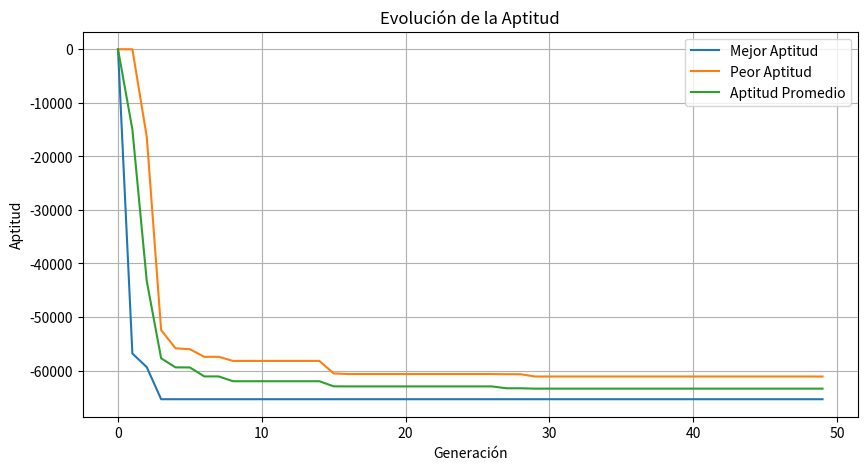

This chart was generated by the following Python code:
import numpy as np
import random
import matplotlib.pyplot as plt

class AlgoritmoGeneticoDTO:
    def __init__(self, tam_poblacion, max_poblacion, prob_mutacion_individuo, prob_mutacion_gen, x_min, x_max, num_generaciones, modo):
        self.tam_poblacion = tam_poblacion
        self.max_poblacion = max_poblacion
        self.prob_mutacion_individuo = prob_mutacion_individuo
        self.prob_mutacion_gen = prob_mutacion_gen
        self.x_min = x_min
        self.x_max = x_max
        self.num_generaciones = num_generaciones
        self.modo = modo

def funcion_fitness(x):
    return x * np.cos(x)

def inicializar_poblacion(tam_poblacion, x_min, x_max):
    return np.random.uniform(x_min, x_max, tam_poblacion)

def evaluar_poblacion(poblacion, funcion_fitness):
    return np.array([funcion_fitness(ind) for ind in poblacion])

def seleccionar_parejas(poblacion, n):
    num_individuos = len(poblacion)
    padres = []
    for i in range(num_individuos):
        m = random.randint(0, min(n, num_individuos - 1))
        indices_seleccionados = random.sample(range(num_individuos), m)
        if i in indices_seleccionados:
            indices_seleccionados.remove(i)
        padres.append((i, indices_seleccionados))
    return padres

def cruce(padres, poblacion):
    descendientes = []
    for padre, parejas in padres:
        for pareja in parejas:
            if pareja != padre:
                padre1 = poblacion[padre]
                padre2 = poblacion[pareja]
                num_puntos = random.randint(1, 15)
                puntos = sorted(random.sample(range(1, 16), num_puntos))
                hijo = cruce_bits(padre1, padre2, puntos)
                descendientes.append(hijo)
    return np.array(descendientes)

def cruce_bits(padre1, padre2, puntos):
    bin_padre1 = list(bin(int(padre1) & 0xFFFF)[2:].zfill(16))
    bin_padre2 = list(bin(int(padre2) & 0xFFFF)[2:].zfill(16))
    hijo = bin_padre1.copy()
    for i, punto in enumerate(puntos):
        if i % 2 == 0:
            hijo[punto:] = bin_padre2[punto:]
        else:
            hijo[punto:] = bin_padre1[punto:]
    return int(''.join(hijo), 2)

def mutar(descendientes, prob_mutacion_individuo, prob_mutacion_gen):
    for idx in range(len(descendientes)):
        if np.random.rand() < prob_mutacion_individuo:
            bin_descendiente = list(bin(int(descendientes[idx]) & 0xFFFF)[2:].zfill(16))
            for gen in range(len(bin_descendiente)):
                if np.random.rand() < prob_mutacion_gen:
                    swap_idx = random.randint(0, len(bin_descendiente) - 1)
                    bin_descendiente[gen], bin_descendiente[swap_idx] = bin_descendiente[swap_idx], bin_descendiente[gen]
            descendientes[idx] = int(''.join(bin_descendiente), 2)
    return descendientes

def podar_poblacion(poblacion, descendientes, funcion_fitness, modo):
    nueva_poblacion = np.concatenate((poblacion, descendientes))
    nueva_poblacion = np.unique(nueva_poblacion)
    fitness_nueva_poblacion = evaluar_poblacion(nueva_poblacion, funcion_fitness)
    
    if modo == 'maximizar':
        indices_ordenados = np.argsort(fitness_nueva_poblacion)[::-1]
    else:
        indices_ordenados = np.argsort(fitness_nueva_poblacion)
    
    mejor_individuo = nueva_poblacion[indices_ordenados[0]]
    indices_ordenados = indices_ordenados[:len(poblacion) - 1]
    nueva_poblacion = nueva_poblacion[indices_ordenados]
    nueva_poblacion = np.append(nueva_poblacion, mejor_individuo)
    return nueva_poblacion

def algoritmo_genetico(dto):
    poblacion = inicializar_poblacion(dto.tam_poblacion, dto.x_min, dto.x_max)
    mejores_por_generacion = []
    peores_por_generacion = []
    promedio_por_generacion = []
    
    for generacion in range(dto.num_generaciones):
        fitness = evaluar_poblacion(poblacion, funcion_fitness)
        
        mejor_individuo_idx = np.argmax(fitness) if dto.modo == 'maximizar' else np.argmin(fitness)
        peor_individuo_idx = np.argmin(fitness) if dto.modo == 'maximizar' else np.argmax(fitness)
        mejor_individuo = poblacion[mejor_individuo_idx]
        peor_individuo = poblacion[peor_individuo_idx]
        promedio_fitness = np.mean(fitness)
        
        mejores_por_generacion.append((mejor_individuo, fitness[mejor_individuo_idx]))
        peores_por_generacion.append((peor_individuo, fitness[peor_individuo_idx]))
        promedio_por_generacion.append(promedio_fitness)
        
        print(f"Generación {generacion}: Mejor individuo: {mejor_individuo:.2f}, Aptitud: {fitness[mejor_individuo_idx]:.2f}")
        
        padres = seleccionar_parejas(poblacion, dto.max_poblacion)
        descendientes_cruza = cruce(padres, poblacion)
        descendientes_mutados = mutar(descendientes_cruza, dto.prob_mutacion_individuo, dto.prob_mutacion_gen)
        poblacion = podar_poblacion(poblacion, descendientes_mutados, funcion_fitness, dto.modo)
    
    graficar_resultados(mejores_por_generacion, peores_por_generacion, promedio_por_generacion)
    
    fitness_final = evaluar_poblacion(poblacion, funcion_fitness)
    mejor_solucion_idx = np.argmax(fitness_final) if dto.modo == 'maximizar' else np.argmin(fitness_final)
    return poblacion[mejor_solucion_idx]

def graficar_resultados(mejores_por_generacion, peores_por_generacion, promedio_por_generacion):
    generaciones = range(len(mejores_por_generacion))
    mejores_aptitudes = [ind[1] for ind in mejores_por_generacion]
    peores_aptitudes = [ind[1] for ind in peores_por_generacion]
    
    plt.figure(figsize=(10, 5))
    plt.plot(generaciones, mejores_aptitudes, label='Mejor Aptitud')
    plt.plot(generaciones, peores_aptitudes, label='Peor Aptitud')
    plt.plot(generaciones, promedio_por_generacion, label='Aptitud Promedio')
    
    plt.xlabel('Generación')
    plt.ylabel('Aptitud')
    plt.title('Evolución de la Aptitud')
    plt.legend()
    plt.grid(True)
    plt.show()

dto = AlgoritmoGeneticoDTO(
    tam_poblacion=10,
    max_poblacion=20,
    prob_mutacion_individuo=0.1,
    prob_mutacion_gen=0.05,
    x_min=-10,
    x_max=10,
    num_generaciones=50,
    modo='minimizar'  # O 'minimizar'
)

mejor_solucion = algoritmo_genetico(dto)
print(f"Mejor solución encontrada: {mejor_solucion:.2f}, Aptitud: {funcion_fitness(mejor_solucion):.2f}")
